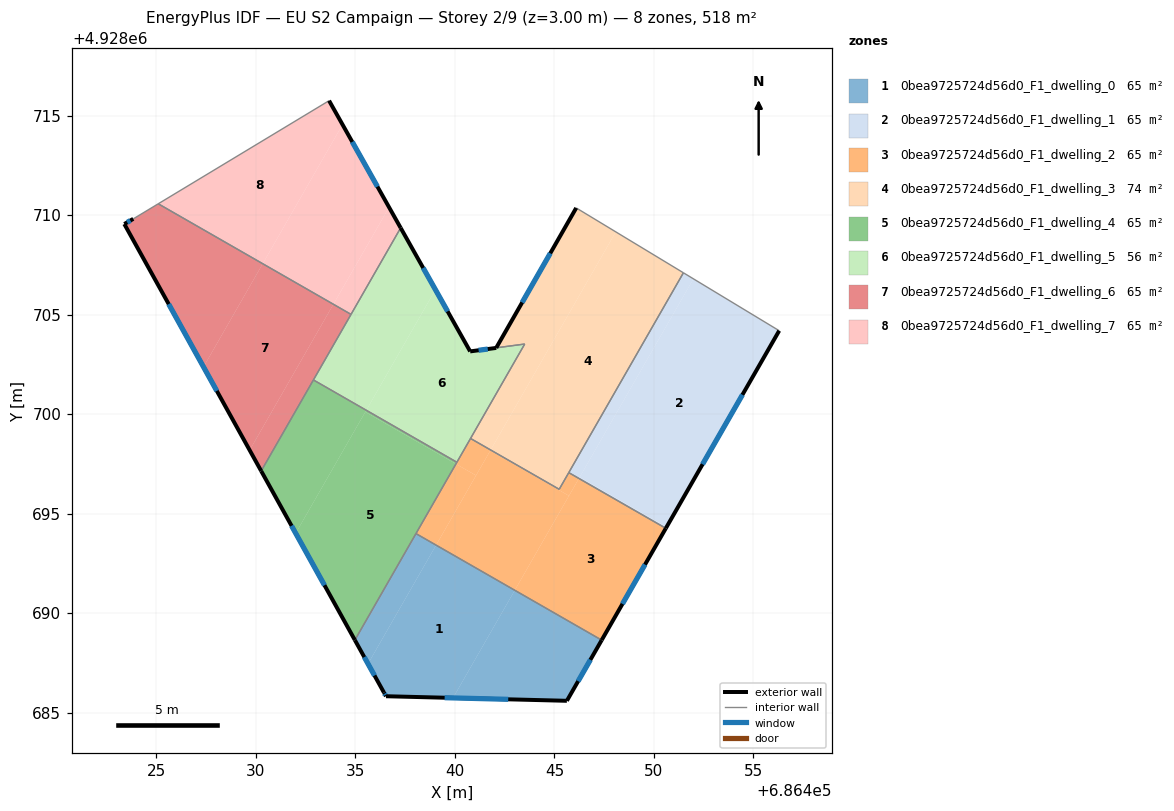
=== STOREY PLAN SPEC (per zone: floor XY polygon, exterior-wall plan segments, windows/doors) ===
zone 1: 0bea9725724d56d0_F1_dwelling_0  (64.7 m²)
  floor: (686443.01, 4928691.14) (686439.90, 4928685.73) (686436.54, 4928685.82) (686435.63, 4928687.45) (686439.05, 4928693.41)
  floor: (686447.37, 4928688.64) (686445.62, 4928685.59) (686439.90, 4928685.73) (686443.01, 4928691.14)
  floor: (686439.05, 4928693.41) (686435.63, 4928687.45) (686434.97, 4928688.64) (686438.04, 4928693.99)
  exterior wall: (686434.97, 4928688.64) – (686436.43, 4928686.00)  [3.0 m]
    window: (686435.44, 4928687.79) – (686435.96, 4928686.86)  [1.1 m²]
  exterior wall: (686445.62, 4928685.59) – (686447.37, 4928688.64)  [3.5 m]
    window: (686446.19, 4928686.58) – (686446.81, 4928687.65)  [1.3 m²]
  exterior wall: (686436.54, 4928685.82) – (686445.62, 4928685.59)  [9.1 m]
    window: (686439.48, 4928685.74) – (686442.68, 4928685.66)  [3.4 m²]
  exterior wall: (686436.43, 4928686.00) – (686436.54, 4928685.82)  [0.2 m]
    window: (686436.47, 4928685.94) – (686436.50, 4928685.88)  [0.1 m²]
  interior walls: 2
zone 2: 0bea9725724d56d0_F1_dwelling_1  (64.7 m²)
  floor: (686456.30, 4928704.19) (686450.64, 4928694.32) (686446.27, 4928696.83) (686451.99, 4928706.79)
  floor: (686451.99, 4928706.79) (686446.23, 4928696.76) (686445.72, 4928697.05) (686451.48, 4928707.10)
  floor: (686450.64, 4928694.32) (686450.60, 4928694.26) (686446.23, 4928696.76) (686446.27, 4928696.83)
  exterior wall: (686450.60, 4928694.26) – (686456.30, 4928704.19)  [11.4 m]
    window: (686452.44, 4928697.48) – (686454.45, 4928700.97)  [4.2 m²]
  interior walls: 3
zone 3: 0bea9725724d56d0_F1_dwelling_2  (64.7 m²)
  floor: (686450.60, 4928694.26) (686447.37, 4928688.64) (686443.01, 4928691.14) (686446.23, 4928696.76)
  floor: (686445.73, 4928695.89) (686443.01, 4928691.14) (686439.05, 4928693.41) (686441.78, 4928698.16)
  floor: (686441.06, 4928696.91) (686439.05, 4928693.41) (686438.04, 4928693.99) (686440.05, 4928697.49)
  floor: (686441.80, 4928698.19) (686441.78, 4928698.16) (686441.06, 4928696.91) (686440.05, 4928697.49) (686440.78, 4928698.77)
  floor: (686445.72, 4928697.05) (686446.23, 4928696.76) (686445.73, 4928695.89) (686441.78, 4928698.16) (686441.80, 4928698.19) (686445.24, 4928696.22)
  exterior wall: (686447.37, 4928688.64) – (686450.60, 4928694.26)  [6.5 m]
    window: (686448.42, 4928690.46) – (686449.55, 4928692.44)  [2.4 m²]
  interior walls: 6
zone 4: 0bea9725724d56d0_F1_dwelling_3  (73.6 m²)
  floor: (686451.48, 4928707.10) (686445.24, 4928696.22) (686441.80, 4928698.19) (686448.08, 4928709.15)
  floor: (686448.08, 4928709.15) (686441.80, 4928698.19) (686440.78, 4928698.77) (686443.51, 4928703.52) (686442.07, 4928703.33) (686446.09, 4928710.36)
  exterior wall: (686446.09, 4928710.36) – (686442.07, 4928703.33)  [8.1 m]
    window: (686444.79, 4928708.08) – (686443.38, 4928705.61)  [3.0 m²]
  interior walls: 6
zone 5: 0bea9725724d56d0_F1_dwelling_4  (64.7 m²)
  floor: (686440.05, 4928697.49) (686434.97, 4928688.64) (686432.00, 4928694.01) (686435.49, 4928700.10)
  floor: (686435.54, 4928700.19) (686432.00, 4928694.01) (686430.26, 4928697.14) (686432.89, 4928701.71)
  floor: (686440.10, 4928697.58) (686440.05, 4928697.49) (686435.50, 4928700.10) (686435.54, 4928700.19)
  exterior wall: (686430.26, 4928697.14) – (686434.97, 4928688.64)  [9.7 m]
    window: (686431.79, 4928694.38) – (686433.44, 4928691.39)  [3.6 m²]
  interior walls: 4
zone 6: 0bea9725724d56d0_F1_dwelling_5  (55.9 m²)
  floor: (686443.51, 4928703.52) (686440.10, 4928697.58) (686435.54, 4928700.19) (686439.02, 4928706.25) (686440.77, 4928703.15) (686442.08, 4928703.32)
  floor: (686437.27, 4928709.35) (686439.02, 4928706.25) (686435.54, 4928700.19) (686432.89, 4928701.71)
  exterior wall: (686440.77, 4928703.15) – (686437.27, 4928709.35)  [7.1 m]
    window: (686439.63, 4928705.16) – (686438.40, 4928707.34)  [2.6 m²]
  exterior wall: (686442.08, 4928703.32) – (686442.07, 4928703.32) – (686440.77, 4928703.15)  [1.3 m]
    window: (686441.65, 4928703.27) – (686441.65, 4928703.26) – (686441.19, 4928703.20)  [0.5 m²]
  interior walls: 6
zone 7: 0bea9725724d56d0_F1_dwelling_6  (64.7 m²)
  floor: (686434.78, 4928705.01) (686430.26, 4928697.14) (686429.68, 4928698.18) (686433.89, 4928705.52)
  floor: (686433.89, 4928705.52) (686429.68, 4928698.18) (686427.37, 4928702.37) (686430.34, 4928707.55)
  floor: (686430.34, 4928707.55) (686427.37, 4928702.37) (686423.39, 4928709.55) (686423.83, 4928709.81) (686425.09, 4928710.57)
  exterior wall: (686423.39, 4928709.55) – (686430.26, 4928697.14)  [14.2 m]
    window: (686425.61, 4928705.52) – (686428.03, 4928701.16)  [5.3 m²]
  exterior wall: (686423.83, 4928709.81) – (686423.39, 4928709.55)  [0.5 m]
    window: (686423.69, 4928709.72) – (686423.53, 4928709.63)  [0.2 m²]
  interior walls: 4
zone 8: 0bea9725724d56d0_F1_dwelling_7  (64.7 m²)
  floor: (686434.35, 4928714.54) (686436.69, 4928710.39) (686433.89, 4928705.52) (686430.34, 4928707.55)
  floor: (686433.68, 4928715.75) (686434.35, 4928714.54) (686430.34, 4928707.55) (686425.09, 4928710.57)
  floor: (686436.69, 4928710.39) (686437.27, 4928709.35) (686434.78, 4928705.01) (686433.89, 4928705.52)
  exterior wall: (686437.27, 4928709.35) – (686433.68, 4928715.75)  [7.3 m]
    window: (686436.11, 4928711.43) – (686434.84, 4928713.67)  [2.7 m²]
  interior walls: 3

=== DERIVED (storey summary) ===
Building: EU S2 Campaign
Storey: 2 of 9  (floor level z = 3.00 m)
Storey gross floor area: 517.9 m²
Zones on this storey: 8
  - 0bea9725724d56d0_F1_dwelling_0: floor 64.7 m²; exterior wall 15.8 m (47.5 m²); 4 window(s) 5.9 m²; WWR 12.4%
  - 0bea9725724d56d0_F1_dwelling_1: floor 64.7 m²; exterior wall 11.4 m (34.3 m²); 1 window(s) 4.2 m²; WWR 12.4%
  - 0bea9725724d56d0_F1_dwelling_2: floor 64.7 m²; exterior wall 6.5 m (19.4 m²); 1 window(s) 2.4 m²; WWR 12.4%
  - 0bea9725724d56d0_F1_dwelling_3: floor 73.6 m²; exterior wall 8.1 m (24.3 m²); 1 window(s) 3.0 m²; WWR 12.4%
  - 0bea9725724d56d0_F1_dwelling_4: floor 64.7 m²; exterior wall 9.7 m (29.1 m²); 1 window(s) 3.6 m²; WWR 12.4%
  - 0bea9725724d56d0_F1_dwelling_5: floor 55.9 m²; exterior wall 8.4 m (25.3 m²); 2 window(s) 3.1 m²; WWR 12.4%
  - 0bea9725724d56d0_F1_dwelling_6: floor 64.7 m²; exterior wall 14.7 m (44.1 m²); 2 window(s) 5.5 m²; WWR 12.4%
  - 0bea9725724d56d0_F1_dwelling_7: floor 64.7 m²; exterior wall 7.3 m (22.0 m²); 1 window(s) 2.7 m²; WWR 12.4%
Zone adjacency (shared interzone walls):
  - 0bea9725724d56d0_F1_dwelling_0 ↔ 0bea9725724d56d0_F1_dwelling_2
  - 0bea9725724d56d0_F1_dwelling_0 ↔ 0bea9725724d56d0_F1_dwelling_4
  - 0bea9725724d56d0_F1_dwelling_1 ↔ 0bea9725724d56d0_F1_dwelling_2
  - 0bea9725724d56d0_F1_dwelling_1 ↔ 0bea9725724d56d0_F1_dwelling_3
  - 0bea9725724d56d0_F1_dwelling_2 ↔ 0bea9725724d56d0_F1_dwelling_3
  - 0bea9725724d56d0_F1_dwelling_2 ↔ 0bea9725724d56d0_F1_dwelling_4
  - 0bea9725724d56d0_F1_dwelling_2 ↔ 0bea9725724d56d0_F1_dwelling_5
  - 0bea9725724d56d0_F1_dwelling_3 ↔ 0bea9725724d56d0_F1_dwelling_5
  - 0bea9725724d56d0_F1_dwelling_4 ↔ 0bea9725724d56d0_F1_dwelling_5
  - 0bea9725724d56d0_F1_dwelling_4 ↔ 0bea9725724d56d0_F1_dwelling_6
  - 0bea9725724d56d0_F1_dwelling_5 ↔ 0bea9725724d56d0_F1_dwelling_6
  - 0bea9725724d56d0_F1_dwelling_5 ↔ 0bea9725724d56d0_F1_dwelling_7
  - 0bea9725724d56d0_F1_dwelling_6 ↔ 0bea9725724d56d0_F1_dwelling_7